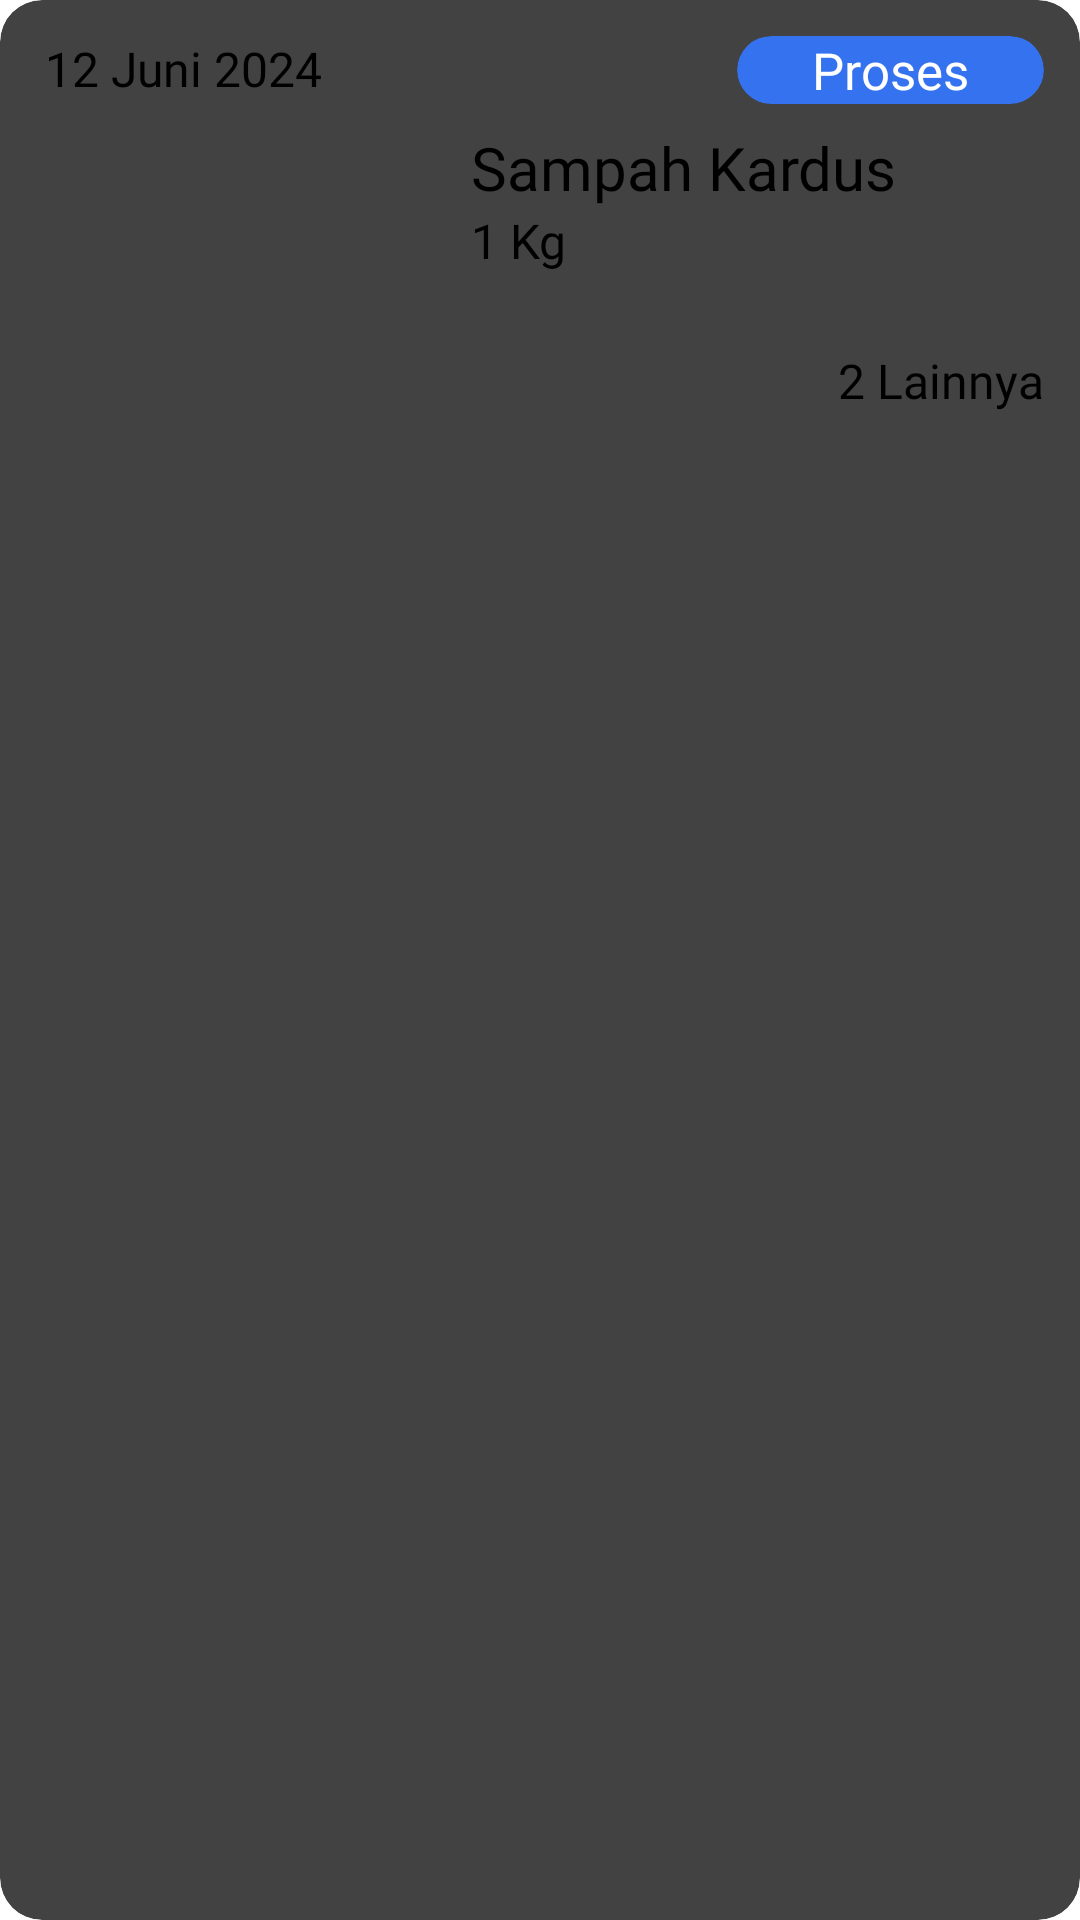

Produce the Android XML layout that renders to this screen, including the resource entries it uses.
<!-- AndroidManifest.xml: application theme Theme.BankSampahSriWilisNasabah -->
<!-- res/layout/card_for_order.xml -->
<?xml version="1.0" encoding="utf-8"?>
<androidx.cardview.widget.CardView
    xmlns:android="http://schemas.android.com/apk/res/android"
    xmlns:app="http://schemas.android.com/apk/res-auto"
    android:layout_width="match_parent"
    android:layout_height="wrap_content"
    android:layout_marginTop="8dp"
    android:layout_marginBottom="4dp"
    app:cardCornerRadius="14dp"
    app:cardElevation="4dp">

    <androidx.constraintlayout.widget.ConstraintLayout
        android:layout_width="match_parent"
        android:layout_height="wrap_content"
        android:layout_marginBottom="12dp">

        <TextView
            android:id="@+id/tv_order_date"
            android:layout_width="wrap_content"
            android:layout_height="wrap_content"
            android:text="12 Juni 2024"
            android:textSize="16sp"
            android:fontFamily="@font/inter_bold"
            android:textColor="@color/black"
            app:layout_constraintStart_toStartOf="parent"
            app:layout_constraintTop_toTopOf="parent"
            android:layout_marginStart="15dp"
            android:layout_marginTop="12dp"/>

        <androidx.cardview.widget.CardView
            android:id="@+id/cv_order_status_process"
            android:layout_width="wrap_content"
            android:layout_height="wrap_content"
            app:cardCornerRadius="20dp"
            app:layout_constraintEnd_toEndOf="parent"
            app:layout_constraintTop_toTopOf="@+id/tv_order_date"
            android:layout_marginEnd="12dp"
            android:backgroundTint="@color/blue_primary">

            <TextView
                android:id="@+id/tv_card_status_process"
                android:layout_width="wrap_content"
                android:layout_height="wrap_content"
                android:layout_marginHorizontal="25dp"
                android:fontFamily="@font/inter_extra_bold"
                android:text="@string/tv_order_status_process"
                android:textColor="@color/white"
                android:textSize="17sp" />
        </androidx.cardview.widget.CardView>

        <com.google.android.material.imageview.ShapeableImageView
            android:id="@+id/iv_order"
            android:layout_width="130dp"
            android:layout_height="100dp"
            android:layout_marginTop="10dp"
            android:scaleType="centerCrop"
            android:src="@drawable/iv_waste_box"
            app:layout_constraintStart_toStartOf="@+id/tv_order_date"
            app:layout_constraintTop_toBottomOf="@+id/tv_order_date"
            app:shapeAppearanceOverlay="@style/roundimageview_12" />

        <TextView
            android:id="@+id/tv_order_name"
            android:layout_width="wrap_content"
            android:layout_height="wrap_content"
            android:layout_marginBottom="76dp"
            android:fontFamily="@font/inter_bold"
            android:textSize="20sp"
            android:textColor="@color/black"
            android:layout_marginStart="12dp"
            app:layout_constraintBottom_toBottomOf="@+id/iv_order"
            app:layout_constraintStart_toEndOf="@+id/iv_order"
            app:layout_constraintTop_toTopOf="@+id/iv_order"
            android:text="Sampah Kardus" />

        <TextView
            android:id="@+id/tv_order_weight"
            android:layout_width="wrap_content"
            android:layout_height="wrap_content"
            android:fontFamily="@font/inter_bold"
            android:textSize="16sp"
            android:textColor="@color/black"
            app:layout_constraintStart_toStartOf="@+id/tv_order_name"
            app:layout_constraintTop_toBottomOf="@+id/tv_order_name"
            android:text="1 Kg" />

        <TextView
            android:id="@+id/tv_order_other"
            android:layout_width="wrap_content"
            android:layout_height="wrap_content"
            android:fontFamily="@font/inter_bold"
            android:textSize="16sp"
            android:textColor="@color/black"
            android:layout_marginEnd="12dp"
            android:layout_marginBottom="6dp"
            app:layout_constraintBottom_toBottomOf="parent"
            app:layout_constraintEnd_toEndOf="parent"
            android:text="2 Lainnya" />
    </androidx.constraintlayout.widget.ConstraintLayout>

</androidx.cardview.widget.CardView>
<!-- resources referenced by this layout -->
<resources>
  <color name="black">#FF000000</color>
  <color name="blue_primary">#3572EF</color>
  <color name="white">#FFFFFFFF</color>
  <string name="tv_order_status_process">Proses</string>
  <style name="roundimageview_12" parent="">
          <item name="cornerFamily">rounded</item>
          <item name="cornerSize">12dp</item>
          <item name="color">@color/white</item>
      </style>
  <style name="Theme.BankSampahSriWilisNasabah" parent="Base.Theme.BankSampahSriWilisNasabah" />
  <color name="md_theme_primary">#485D92</color>
  <color name="md_theme_onPrimary">#FFFFFF</color>
  <color name="md_theme_primaryContainer">#DAE2FF</color>
  <color name="md_theme_onPrimaryContainer">#001847</color>
  <color name="md_theme_secondary">#08677F</color>
  <color name="md_theme_onSecondary">#FFFFFF</color>
  <color name="md_theme_secondaryContainer">#B8EAFF</color>
  <color name="md_theme_onSecondaryContainer">#001F28</color>
  <color name="md_theme_tertiary">#485D92</color>
  <color name="md_theme_onTertiary">#FFFFFF</color>
  <color name="md_theme_tertiaryContainer">#DAE2FF</color>
  <color name="md_theme_onTertiaryContainer">#001847</color>
  <color name="md_theme_error">#BA1A1A</color>
  <color name="md_theme_onError">#FFFFFF</color>
  <color name="md_theme_errorContainer">#FFDAD6</color>
  <color name="md_theme_onErrorContainer">#410002</color>
  <color name="md_theme_background">#FAF8FF</color>
  <color name="md_theme_onBackground">#1A1B21</color>
  <color name="md_theme_surface">#FAF8FF</color>
  <color name="md_theme_onSurface">#1A1B21</color>
  <color name="md_theme_surfaceVariant">#E1E2EC</color>
  <color name="md_theme_onSurfaceVariant">#45464F</color>
  <color name="md_theme_outline">#757780</color>
  <color name="md_theme_outlineVariant">#C5C6D0</color>
  <color name="md_theme_inverseSurface">#2F3036</color>
  <color name="md_theme_inverseOnSurface">#F1F0F7</color>
  <color name="md_theme_inversePrimary">#B2C5FF</color>
  <color name="md_theme_primaryFixed">#DAE2FF</color>
  <color name="md_theme_onPrimaryFixed">#001847</color>
  <color name="md_theme_primaryFixedDim">#B2C5FF</color>
  <color name="md_theme_onPrimaryFixedVariant">#304578</color>
  <color name="md_theme_secondaryFixed">#B8EAFF</color>
  <color name="md_theme_onSecondaryFixed">#001F28</color>
  <color name="md_theme_secondaryFixedDim">#88D1EC</color>
  <color name="md_theme_onSecondaryFixedVariant">#004D61</color>
  <color name="md_theme_tertiaryFixed">#DAE2FF</color>
  <color name="md_theme_onTertiaryFixed">#001847</color>
  <color name="md_theme_tertiaryFixedDim">#B2C5FF</color>
  <color name="md_theme_onTertiaryFixedVariant">#304578</color>
  <color name="md_theme_surfaceDim">#DAD9E0</color>
  <color name="md_theme_surfaceBright">#FAF8FF</color>
  <color name="md_theme_surfaceContainerLowest">#FFFFFF</color>
  <color name="md_theme_surfaceContainerLow">#F4F3FA</color>
  <color name="md_theme_surfaceContainer">#EEEDF4</color>
  <color name="md_theme_surfaceContainerHigh">#E8E7EF</color>
  <color name="md_theme_surfaceContainerHighest">#E2E2E9</color>
</resources>
